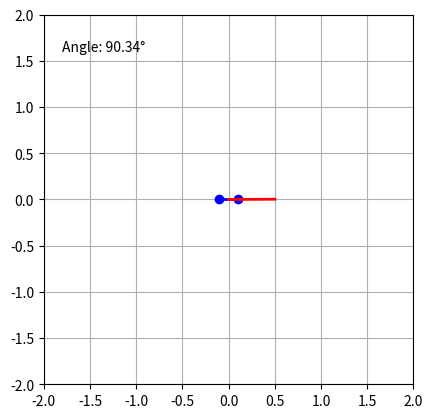
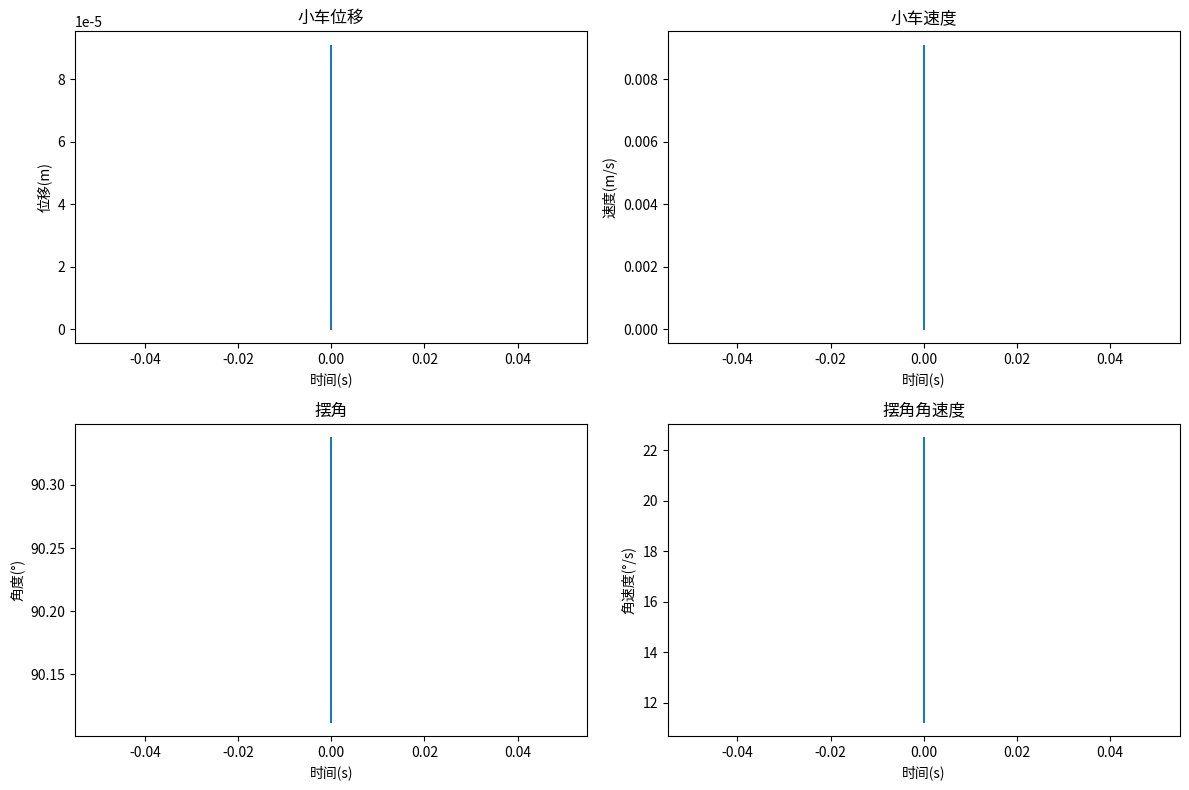

Here is the Python script that generated these plots, in order:
import numpy as np
import matplotlib.pyplot as plt
import matplotlib.animation as animation

# 倒立摆参数
m = 0.1  # 摆杆质量
M = 1.0  # 小车质量
l = 0.5  # 摆杆长度
g = 9.81  # 重力加速度

# PID控制器参数
Kp = 10.0
Ki = 1.0
Kd = 5.0

# 时间参数
dt = 0.01  # 时间步长
t_max = 10.0  # 总时间

# 初始化状态变量
theta = np.pi / 2  # 初始摆角
omega = 0.0  # 初始角速度
x = 0.0  # 初始小车位置
v = 0.0  # 初始小车速度

# 初始化PID控制器变量
integral = 0.0
prev_error = 0.0

# 初始化记录数据的列表
times = []
x_positions = []
velocities = []
angles = []
angular_velocities = []

# 创建动画图形
fig, ax = plt.subplots()
ax.set_xlim(-2, 2)
ax.set_ylim(-2, 2)
ax.set_aspect('equal')
ax.grid(True)
cart, = ax.plot([], [], 'bo-', lw=2)  # 小车
pole, = ax.plot([], [], 'r-', lw=2)  # 摆杆
angle_text = ax.text(0.05, 0.9, '', transform=ax.transAxes)  # 摆角文本

def update(frame):
    global theta, omega, x, v, integral, prev_error

    # 计算PID控制器输出
    error = theta - np.pi / 2
    integral += error * dt
    derivative = (error - prev_error) / dt
    output = Kp * error + Ki * integral + Kd * derivative
    prev_error = error

    # 计算小车和摆杆的运动
    F = output  # 控制力
    a = (F - m * l * omega**2 * np.sin(theta)) / (M + m)
    alpha = (g * np.sin(theta) + a * np.cos(theta)) / l
    v += a * dt
    x += v * dt
    omega += alpha * dt
    theta += omega * dt

    # 更新图形
    cart.set_data([x - 0.1, x + 0.1], [0, 0])
    pole.set_data([x, x + l * np.sin(theta)], [0, -l * np.cos(theta)])
    angle_text.set_text(f'Angle: {np.degrees(theta):.2f}°')

    # 记录数据
    times.append(frame * dt)
    x_positions.append(x)
    velocities.append(v)
    angles.append(np.degrees(theta))
    angular_velocities.append(np.degrees(omega))

    return cart, pole, angle_text

# 创建动画
ani = animation.FuncAnimation(fig, update, frames=int(t_max / dt), interval=dt * 1000, blit=True)

plt.show()

# 绘制数据曲线图
plt.figure(figsize=(12, 8))

plt.subplot(2, 2, 1)
plt.plot(times, x_positions)
plt.title('小车位移')
plt.xlabel('时间(s)')
plt.ylabel('位移(m)')

plt.subplot(2, 2, 2)
plt.plot(times, velocities)
plt.title('小车速度')
plt.xlabel('时间(s)')
plt.ylabel('速度(m/s)')

plt.subplot(2, 2, 3)
plt.plot(times, angles)
plt.title('摆角')
plt.xlabel('时间(s)')
plt.ylabel('角度(°)')

plt.subplot(2, 2, 4)
plt.plot(times, angular_velocities)
plt.title('摆角角速度')
plt.xlabel('时间(s)')
plt.ylabel('角速度(°/s)')

plt.tight_layout()
plt.show()